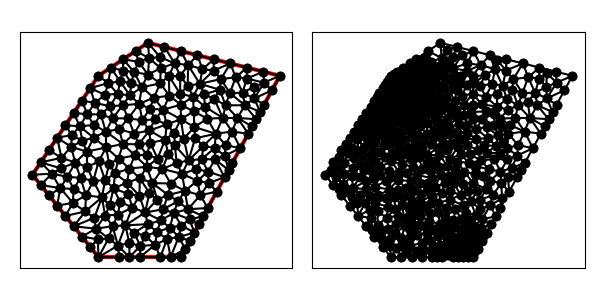

Values plotted in this chart, from the file beside it:
1.200000000000000000e+01, 0.000000000000000000e+00, 1.800000000000000000e+01, 1.100000000000000000e+01, 1.000000000000000000e+01, 1.300000000000000000e+01, 7.000000000000000000e+00, 1.100000000000000000e+01, 3.000000000000000000e+00, 5.000000000000000000e+00, 7.000000000000000000e+00, 0.000000000000000000e+00, 1.042597588339526737e+01, 8.359373920057739937e+00, 1.008930935158678821e+01, 7.682408334760338242e+00, 1.113390123552215982e+01, 8.049148146716760266e+00, 1.054972882350140573e+01, 8.030310133844945852e+00, 0.000000000000000000e+00, 1.823408794514531917e-01
1.200000000000000000e+01, 0.000000000000000000e+00, 1.800000000000000000e+01, 1.100000000000000000e+01, 1.000000000000000000e+01, 1.300000000000000000e+01, 7.000000000000000000e+00, 1.100000000000000000e+01, 3.000000000000000000e+00, 5.000000000000000000e+00, 7.000000000000000000e+00, 0.000000000000000000e+00, 9.627118139133278518e+00, 1.030932279130008133e+01, 8.991050260948302508e+00, 1.056077269902512406e+01, 8.911028581267293802e+00, 9.809567870564023906e+00, 9.176398993782958868e+00, 1.022655445362974369e+01, 0.000000000000000000e+00, 9.299564241457392022e-02
1.200000000000000000e+01, 0.000000000000000000e+00, 1.800000000000000000e+01, 1.100000000000000000e+01, 1.000000000000000000e+01, 1.300000000000000000e+01, 7.000000000000000000e+00, 1.100000000000000000e+01, 3.000000000000000000e+00, 5.000000000000000000e+00, 7.000000000000000000e+00, 0.000000000000000000e+00, 1.000000000000000000e+01, 1.300000000000000000e+01, 9.250000000000000000e+00, 1.250000000000000000e+01, 1.007399350091365164e+01, 1.207650974862952253e+01, 9.774664500304551140e+00, 1.252550324954317240e+01, 1.000000000000000000e+00, 5.000000000000000000e-01
1.200000000000000000e+01, 0.000000000000000000e+00, 1.800000000000000000e+01, 1.100000000000000000e+01, 1.000000000000000000e+01, 1.300000000000000000e+01, 7.000000000000000000e+00, 1.100000000000000000e+01, 3.000000000000000000e+00, 5.000000000000000000e+00, 7.000000000000000000e+00, 0.000000000000000000e+00, 8.487466115521202781e+00, 1.131614891716577453e+01, 8.991050260948302508e+00, 1.056077269902512406e+01, 9.164957306902865142e+00, 1.122226022054085703e+01, 8.881157894457457402e+00, 1.103306061224392032e+01, 0.000000000000000000e+00, 7.944496336003797898e-02
1.200000000000000000e+01, 0.000000000000000000e+00, 1.800000000000000000e+01, 1.100000000000000000e+01, 1.000000000000000000e+01, 1.300000000000000000e+01, 7.000000000000000000e+00, 1.100000000000000000e+01, 3.000000000000000000e+00, 5.000000000000000000e+00, 7.000000000000000000e+00, 0.000000000000000000e+00, 9.164957306902865142e+00, 1.122226022054085703e+01, 8.500000000000000000e+00, 1.200000000000000000e+01, 8.487466115521202781e+00, 1.131614891716577453e+01, 8.717474474141354790e+00, 1.151280304590220993e+01, 1.000000000000000000e+00, 7.944496336003797898e-02
1.200000000000000000e+01, 0.000000000000000000e+00, 1.800000000000000000e+01, 1.100000000000000000e+01, 1.000000000000000000e+01, 1.300000000000000000e+01, 7.000000000000000000e+00, 1.100000000000000000e+01, 3.000000000000000000e+00, 5.000000000000000000e+00, 7.000000000000000000e+00, 0.000000000000000000e+00, 1.027133082281446796e+01, 4.494810508529651472e+00, 1.008679314155404327e+01, 3.896997380970557145e+00, 1.056173699264951082e+01, 3.489734530229704479e+00, 1.030662031900600617e+01, 3.960514139909971032e+00, 0.000000000000000000e+00, 2.104693803478369374e-01
1.200000000000000000e+01, 0.000000000000000000e+00, 1.800000000000000000e+01, 1.100000000000000000e+01, 1.000000000000000000e+01, 1.300000000000000000e+01, 7.000000000000000000e+00, 1.100000000000000000e+01, 3.000000000000000000e+00, 5.000000000000000000e+00, 7.000000000000000000e+00, 0.000000000000000000e+00, 1.076402555104477798e+01, 1.145831475322305693e+01, 1.075359272362192442e+01, 1.053572728844413575e+01, 1.126733200819476011e+01, 1.099127052935738469e+01, 1.092831676095381965e+01, 1.099510419034152697e+01, 0.000000000000000000e+00, 2.169018921711010350e-01
1.200000000000000000e+01, 0.000000000000000000e+00, 1.800000000000000000e+01, 1.100000000000000000e+01, 1.000000000000000000e+01, 1.300000000000000000e+01, 7.000000000000000000e+00, 1.100000000000000000e+01, 3.000000000000000000e+00, 5.000000000000000000e+00, 7.000000000000000000e+00, 0.000000000000000000e+00, 1.400000000000000000e+01, 1.200000000000000000e+01, 1.330178523513239952e+01, 1.140095002222541787e+01, 1.397776582368732967e+01, 1.131949227641463018e+01, 1.375985035293990855e+01, 1.157348076621334876e+01, 1.000000000000000000e+00, 3.729090542331091052e-01
1.200000000000000000e+01, 0.000000000000000000e+00, 1.800000000000000000e+01, 1.100000000000000000e+01, 1.000000000000000000e+01, 1.300000000000000000e+01, 7.000000000000000000e+00, 1.100000000000000000e+01, 3.000000000000000000e+00, 5.000000000000000000e+00, 7.000000000000000000e+00, 0.000000000000000000e+00, 1.014597556339906248e+01, 6.928474851118810562e+00, 9.938550259994052283e+00, 6.221988302258607106e+00, 1.058313813568748962e+01, 5.978280358596323119e+00, 1.022255465302686872e+01, 6.376247837324580559e+00, 0.000000000000000000e+00, 1.871969630227471593e-01
1.200000000000000000e+01, 0.000000000000000000e+00, 1.800000000000000000e+01, 1.100000000000000000e+01, 1.000000000000000000e+01, 1.300000000000000000e+01, 7.000000000000000000e+00, 1.100000000000000000e+01, 3.000000000000000000e+00, 5.000000000000000000e+00, 7.000000000000000000e+00, 0.000000000000000000e+00, 9.627118139133278518e+00, 1.030932279130008133e+01, 8.911028581267293802e+00, 9.809567870564023906e+00, 9.471482538370654680e+00, 9.303007385044846700e+00, 9.336543086257075075e+00, 9.807299348969651831e+00, 0.000000000000000000e+00, 1.215642617096001077e-01
1.200000000000000000e+01, 0.000000000000000000e+00, 1.800000000000000000e+01, 1.100000000000000000e+01, 1.000000000000000000e+01, 1.300000000000000000e+01, 7.000000000000000000e+00, 1.100000000000000000e+01, 3.000000000000000000e+00, 5.000000000000000000e+00, 7.000000000000000000e+00, 0.000000000000000000e+00, 6.291374095467356931e+00, 6.405139482697481235e+00, 5.340520703979040107e+00, 6.689652864013972966e+00, 5.591987638162847496e+00, 5.739071819271642561e+00, 5.741294145869748178e+00, 6.277954721994365883e+00, 0.000000000000000000e+00, 1.665616028585499842e-01
1.200000000000000000e+01, 0.000000000000000000e+00, 1.800000000000000000e+01, 1.100000000000000000e+01, 1.000000000000000000e+01, 1.300000000000000000e+01, 7.000000000000000000e+00, 1.100000000000000000e+01, 3.000000000000000000e+00, 5.000000000000000000e+00, 7.000000000000000000e+00, 0.000000000000000000e+00, 7.585780844608205342e+00, 1.055727408604707485e+01, 7.750000000000000000e+00, 1.150000000000000000e+01, 7.000000000000000000e+00, 1.100000000000000000e+01, 7.445260281536068447e+00, 1.101909136201569162e+01, 1.000000000000000000e+00, 2.686024429599483121e-02
1.200000000000000000e+01, 0.000000000000000000e+00, 1.800000000000000000e+01, 1.100000000000000000e+01, 1.000000000000000000e+01, 1.300000000000000000e+01, 7.000000000000000000e+00, 1.100000000000000000e+01, 3.000000000000000000e+00, 5.000000000000000000e+00, 7.000000000000000000e+00, 0.000000000000000000e+00, 6.320682000081453644e+00, 8.669702867093441512e+00, 6.720475930010141319e+00, 8.013946891811979611e+00, 7.145131105545841521e+00, 8.653883660107027254e+00, 6.728763011879145495e+00, 8.445844473004148867e+00, 0.000000000000000000e+00, 1.007389258653061670e-01
1.200000000000000000e+01, 0.000000000000000000e+00, 1.800000000000000000e+01, 1.100000000000000000e+01, 1.000000000000000000e+01, 1.300000000000000000e+01, 7.000000000000000000e+00, 1.100000000000000000e+01, 3.000000000000000000e+00, 5.000000000000000000e+00, 7.000000000000000000e+00, 0.000000000000000000e+00, 8.487466115521202781e+00, 1.131614891716577453e+01, 7.750000000000000000e+00, 1.150000000000000000e+01, 8.313559069566640147e+00, 1.065466139565004156e+01, 8.183675061695947051e+00, 1.115693677093860536e+01, 1.000000000000000000e+00, 7.178482286803397616e-02
1.200000000000000000e+01, 0.000000000000000000e+00, 1.800000000000000000e+01, 1.100000000000000000e+01, 1.000000000000000000e+01, 1.300000000000000000e+01, 7.000000000000000000e+00, 1.100000000000000000e+01, 3.000000000000000000e+00, 5.000000000000000000e+00, 7.000000000000000000e+00, 0.000000000000000000e+00, 7.705460691192945077e+00, 9.158284187904957463e+00, 7.866804117142914166e+00, 8.415620287171206471e+00, 8.457922937728298507e+00, 9.205078466756683397e+00, 8.010062582021385325e+00, 8.926327647277615185e+00, 0.000000000000000000e+00, 8.089291504775565633e-02
1.200000000000000000e+01, 0.000000000000000000e+00, 1.800000000000000000e+01, 1.100000000000000000e+01, 1.000000000000000000e+01, 1.300000000000000000e+01, 7.000000000000000000e+00, 1.100000000000000000e+01, 3.000000000000000000e+00, 5.000000000000000000e+00, 7.000000000000000000e+00, 0.000000000000000000e+00, 1.202398640355919213e+01, 1.921926301838167817e+00, 1.281344360795828052e+01, 1.491313281256847256e+00, 1.253330307457382808e+01, 2.289917755877589833e+00, 1.245691102869709965e+01, 1.901052446324201561e+00, 1.000000000000000000e+00, 2.276965010613259677e-01
1.200000000000000000e+01, 0.000000000000000000e+00, 1.800000000000000000e+01, 1.100000000000000000e+01, 1.000000000000000000e+01, 1.300000000000000000e+01, 7.000000000000000000e+00, 1.100000000000000000e+01, 3.000000000000000000e+00, 5.000000000000000000e+00, 7.000000000000000000e+00, 0.000000000000000000e+00, 1.000387464090970191e+01, 1.107349979658260608e+01, 9.164957306902865142e+00, 1.122226022054085703e+01, 9.627118139133278518e+00, 1.030932279130008133e+01, 9.598650028981948523e+00, 1.086836093614118148e+01, 0.000000000000000000e+00, 1.247480920897285211e-01
1.200000000000000000e+01, 0.000000000000000000e+00, 1.800000000000000000e+01, 1.100000000000000000e+01, 1.000000000000000000e+01, 1.300000000000000000e+01, 7.000000000000000000e+00, 1.100000000000000000e+01, 3.000000000000000000e+00, 5.000000000000000000e+00, 7.000000000000000000e+00, 0.000000000000000000e+00, 8.500000000000000000e+00, 1.200000000000000000e+01, 9.164957306902865142e+00, 1.122226022054085703e+01, 9.434703923303835893e+00, 1.184600664835852690e+01, 9.033220410068899753e+00, 1.168942228963312857e+01, 1.000000000000000000e+00, 1.247480920897285211e-01
1.200000000000000000e+01, 0.000000000000000000e+00, 1.800000000000000000e+01, 1.100000000000000000e+01, 1.000000000000000000e+01, 1.300000000000000000e+01, 7.000000000000000000e+00, 1.100000000000000000e+01, 3.000000000000000000e+00, 5.000000000000000000e+00, 7.000000000000000000e+00, 0.000000000000000000e+00, 7.750000000000000000e+00, 1.150000000000000000e+01, 8.487466115521202781e+00, 1.131614891716577453e+01, 8.500000000000000000e+00, 1.200000000000000000e+01, 8.245822038507066409e+00, 1.160538297238859151e+01, 1.000000000000000000e+00, 7.944496336003797898e-02
1.200000000000000000e+01, 0.000000000000000000e+00, 1.800000000000000000e+01, 1.100000000000000000e+01, 1.000000000000000000e+01, 1.300000000000000000e+01, 7.000000000000000000e+00, 1.100000000000000000e+01, 3.000000000000000000e+00, 5.000000000000000000e+00, 7.000000000000000000e+00, 0.000000000000000000e+00, 8.991050260948302508e+00, 1.056077269902512406e+01, 8.487466115521202781e+00, 1.131614891716577453e+01, 8.313559069566640147e+00, 1.065466139565004156e+01, 8.597358482012049663e+00, 1.084386100394697827e+01, 0.000000000000000000e+00, 7.178482286803397616e-02
1.200000000000000000e+01, 0.000000000000000000e+00, 1.800000000000000000e+01, 1.100000000000000000e+01, 1.000000000000000000e+01, 1.300000000000000000e+01, 7.000000000000000000e+00, 1.100000000000000000e+01, 3.000000000000000000e+00, 5.000000000000000000e+00, 7.000000000000000000e+00, 0.000000000000000000e+00, 8.313559069566640147e+00, 1.065466139565004156e+01, 8.159685990476127415e+00, 9.907357127369737171e+00, 8.911028581267293802e+00, 9.809567870564023906e+00, 8.461424547103353788e+00, 1.012386213119460088e+01, 0.000000000000000000e+00, 6.682590347664464636e-02
1.200000000000000000e+01, 0.000000000000000000e+00, 1.800000000000000000e+01, 1.100000000000000000e+01, 1.000000000000000000e+01, 1.300000000000000000e+01, 7.000000000000000000e+00, 1.100000000000000000e+01, 3.000000000000000000e+00, 5.000000000000000000e+00, 7.000000000000000000e+00, 0.000000000000000000e+00, 9.627118139133278518e+00, 1.030932279130008133e+01, 9.164957306902865142e+00, 1.122226022054085703e+01, 8.991050260948302508e+00, 1.056077269902512406e+01, 9.261041902328148723e+00, 1.069745190362201903e+01, 0.000000000000000000e+00, 9.299564241457392022e-02
1.200000000000000000e+01, 0.000000000000000000e+00, 1.800000000000000000e+01, 1.100000000000000000e+01, 1.000000000000000000e+01, 1.300000000000000000e+01, 7.000000000000000000e+00, 1.100000000000000000e+01, 3.000000000000000000e+00, 5.000000000000000000e+00, 7.000000000000000000e+00, 0.000000000000000000e+00, 8.159685990476127415e+00, 9.907357127369737171e+00, 7.585780844608205342e+00, 1.055727408604707485e+01, 7.399084562052347991e+00, 9.847140344505962872e+00, 7.714850465712227212e+00, 1.010392385264092496e+01, 0.000000000000000000e+00, 2.686024429599483121e-02
1.200000000000000000e+01, 0.000000000000000000e+00, 1.800000000000000000e+01, 1.100000000000000000e+01, 1.000000000000000000e+01, 1.300000000000000000e+01, 7.000000000000000000e+00, 1.100000000000000000e+01, 3.000000000000000000e+00, 5.000000000000000000e+00, 7.000000000000000000e+00, 0.000000000000000000e+00, 7.866804117142914166e+00, 8.415620287171206471e+00, 8.805616603832405076e+00, 8.420737762113175151e+00, 8.457922937728298507e+00, 9.205078466756683397e+00, 8.376781219567872583e+00, 8.680478838680356191e+00, 0.000000000000000000e+00, 1.022364682961073995e-01
1.200000000000000000e+01, 0.000000000000000000e+00, 1.800000000000000000e+01, 1.100000000000000000e+01, 1.000000000000000000e+01, 1.300000000000000000e+01, 7.000000000000000000e+00, 1.100000000000000000e+01, 3.000000000000000000e+00, 5.000000000000000000e+00, 7.000000000000000000e+00, 0.000000000000000000e+00, 1.129926181508325733e+01, 9.791736887512112020e+00, 1.075359272362192442e+01, 1.053572728844413575e+01, 1.035269217074852754e+01, 9.669590740616197166e+00, 1.080184890315123702e+01, 9.999018305524147721e+00, 0.000000000000000000e+00, 1.948421092582316716e-01
1.200000000000000000e+01, 0.000000000000000000e+00, 1.800000000000000000e+01, 1.100000000000000000e+01, 1.000000000000000000e+01, 1.300000000000000000e+01, 7.000000000000000000e+00, 1.100000000000000000e+01, 3.000000000000000000e+00, 5.000000000000000000e+00, 7.000000000000000000e+00, 0.000000000000000000e+00, 1.273716779633054408e+01, 9.726076590156264245e+00, 1.241048284977589589e+01, 1.039524591451974267e+01, 1.195430173372511895e+01, 9.910415361980797755e+00, 1.236731745994385356e+01, 1.001057928888560156e+01, 0.000000000000000000e+00, 3.120624159354269400e-01
1.200000000000000000e+01, 0.000000000000000000e+00, 1.800000000000000000e+01, 1.100000000000000000e+01, 1.000000000000000000e+01, 1.300000000000000000e+01, 7.000000000000000000e+00, 1.100000000000000000e+01, 3.000000000000000000e+00, 5.000000000000000000e+00, 7.000000000000000000e+00, 0.000000000000000000e+00, 1.000387464090970191e+01, 1.107349979658260608e+01, 1.007399350091365164e+01, 1.207650974862952253e+01, 9.434703923303835893e+00, 1.184600664835852690e+01, 9.837524021709063149e+00, 1.166533873119021791e+01, 0.000000000000000000e+00, 1.729472277219994691e-01
1.200000000000000000e+01, 0.000000000000000000e+00, 1.800000000000000000e+01, 1.100000000000000000e+01, 1.000000000000000000e+01, 1.300000000000000000e+01, 7.000000000000000000e+00, 1.100000000000000000e+01, 3.000000000000000000e+00, 5.000000000000000000e+00, 7.000000000000000000e+00, 0.000000000000000000e+00, 1.075359272362192442e+01, 1.053572728844413575e+01, 1.076402555104477798e+01, 1.145831475322305693e+01, 1.000387464090970191e+01, 1.107349979658260608e+01, 1.050716430519213418e+01, 1.102251394608326507e+01, 0.000000000000000000e+00, 1.729472277219994691e-01
1.200000000000000000e+01, 0.000000000000000000e+00, 1.800000000000000000e+01, 1.100000000000000000e+01, 1.000000000000000000e+01, 1.300000000000000000e+01, 7.000000000000000000e+00, 1.100000000000000000e+01, 3.000000000000000000e+00, 5.000000000000000000e+00, 7.000000000000000000e+00, 0.000000000000000000e+00, 1.074338598848739323e+01, 1.212948272561790652e+01, 1.000000000000000000e+01, 1.300000000000000000e+01, 1.007399350091365164e+01, 1.207650974862952253e+01, 1.027245982980034888e+01, 1.240199749141580732e+01, 1.000000000000000000e+00, 2.675747711773652782e-01
1.200000000000000000e+01, 0.000000000000000000e+00, 1.800000000000000000e+01, 1.100000000000000000e+01, 1.000000000000000000e+01, 1.300000000000000000e+01, 7.000000000000000000e+00, 1.100000000000000000e+01, 3.000000000000000000e+00, 5.000000000000000000e+00, 7.000000000000000000e+00, 0.000000000000000000e+00, 9.434703923303835893e+00, 1.184600664835852690e+01, 1.007399350091365164e+01, 1.207650974862952253e+01, 9.250000000000000000e+00, 1.250000000000000000e+01, 9.586232474739162512e+00, 1.214083879899601648e+01, 1.000000000000000000e+00, 2.889438836002286015e-01
1.200000000000000000e+01, 0.000000000000000000e+00, 1.800000000000000000e+01, 1.100000000000000000e+01, 1.000000000000000000e+01, 1.300000000000000000e+01, 7.000000000000000000e+00, 1.100000000000000000e+01, 3.000000000000000000e+00, 5.000000000000000000e+00, 7.000000000000000000e+00, 0.000000000000000000e+00, 1.161927376456698902e+01, 1.175262441246130862e+01, 1.100000000000000000e+01, 1.275000000000000000e+01, 1.074338598848739323e+01, 1.212948272561790652e+01, 1.112088658435146193e+01, 1.221070237935973779e+01, 1.000000000000000000e+00, 2.675747711773652782e-01
1.200000000000000000e+01, 0.000000000000000000e+00, 1.800000000000000000e+01, 1.100000000000000000e+01, 1.000000000000000000e+01, 1.300000000000000000e+01, 7.000000000000000000e+00, 1.100000000000000000e+01, 3.000000000000000000e+00, 5.000000000000000000e+00, 7.000000000000000000e+00, 0.000000000000000000e+00, 8.500000000000000000e+00, 1.200000000000000000e+01, 9.434703923303835893e+00, 1.184600664835852690e+01, 9.250000000000000000e+00, 1.250000000000000000e+01, 9.061567974434611372e+00, 1.211533554945284230e+01, 1.000000000000000000e+00, 2.889438836002286015e-01
1.200000000000000000e+01, 0.000000000000000000e+00, 1.800000000000000000e+01, 1.100000000000000000e+01, 1.000000000000000000e+01, 1.300000000000000000e+01, 7.000000000000000000e+00, 1.100000000000000000e+01, 3.000000000000000000e+00, 5.000000000000000000e+00, 7.000000000000000000e+00, 0.000000000000000000e+00, 9.434703923303835893e+00, 1.184600664835852690e+01, 9.164957306902865142e+00, 1.122226022054085703e+01, 1.000387464090970191e+01, 1.107349979658260608e+01, 9.534511957038800389e+00, 1.138058888849399786e+01, 0.000000000000000000e+00, 1.247480920897285211e-01
1.200000000000000000e+01, 0.000000000000000000e+00, 1.800000000000000000e+01, 1.100000000000000000e+01, 1.000000000000000000e+01, 1.300000000000000000e+01, 7.000000000000000000e+00, 1.100000000000000000e+01, 3.000000000000000000e+00, 5.000000000000000000e+00, 7.000000000000000000e+00, 0.000000000000000000e+00, 1.074338598848739323e+01, 1.212948272561790652e+01, 1.076402555104477798e+01, 1.145831475322305693e+01, 1.161927376456698902e+01, 1.175262441246130862e+01, 1.104222843469972126e+01, 1.178014063043409010e+01, 0.000000000000000000e+00, 2.675747711773652782e-01
1.200000000000000000e+01, 0.000000000000000000e+00, 1.800000000000000000e+01, 1.100000000000000000e+01, 1.000000000000000000e+01, 1.300000000000000000e+01, 7.000000000000000000e+00, 1.100000000000000000e+01, 3.000000000000000000e+00, 5.000000000000000000e+00, 7.000000000000000000e+00, 0.000000000000000000e+00, 1.076402555104477798e+01, 1.145831475322305693e+01, 1.074338598848739323e+01, 1.212948272561790652e+01, 1.007399350091365164e+01, 1.207650974862952253e+01, 1.052713501348194036e+01, 1.188810240915682925e+01, 0.000000000000000000e+00, 2.675747711773652782e-01
1.200000000000000000e+01, 0.000000000000000000e+00, 1.800000000000000000e+01, 1.100000000000000000e+01, 1.000000000000000000e+01, 1.300000000000000000e+01, 7.000000000000000000e+00, 1.100000000000000000e+01, 3.000000000000000000e+00, 5.000000000000000000e+00, 7.000000000000000000e+00, 0.000000000000000000e+00, 1.000000000000000000e+01, 1.300000000000000000e+01, 1.074338598848739323e+01, 1.212948272561790652e+01, 1.100000000000000000e+01, 1.275000000000000000e+01, 1.058112866282913167e+01, 1.262649424187263492e+01, 1.000000000000000000e+00, 2.675747711773652782e-01
1.200000000000000000e+01, 0.000000000000000000e+00, 1.800000000000000000e+01, 1.100000000000000000e+01, 1.000000000000000000e+01, 1.300000000000000000e+01, 7.000000000000000000e+00, 1.100000000000000000e+01, 3.000000000000000000e+00, 5.000000000000000000e+00, 7.000000000000000000e+00, 0.000000000000000000e+00, 9.471482538370654680e+00, 9.303007385044846700e+00, 1.035269217074852754e+01, 9.669590740616197166e+00, 9.627118139133278518e+00, 1.030932279130008133e+01, 9.817097616084154765e+00, 9.760640305653708992e+00, 0.000000000000000000e+00, 1.389190518967132748e-01
1.200000000000000000e+01, 0.000000000000000000e+00, 1.800000000000000000e+01, 1.100000000000000000e+01, 1.000000000000000000e+01, 1.300000000000000000e+01, 7.000000000000000000e+00, 1.100000000000000000e+01, 3.000000000000000000e+00, 5.000000000000000000e+00, 7.000000000000000000e+00, 0.000000000000000000e+00, 1.000387464090970191e+01, 1.107349979658260608e+01, 1.076402555104477798e+01, 1.145831475322305693e+01, 1.007399350091365164e+01, 1.207650974862952253e+01, 1.028063123095604503e+01, 1.153610809947839577e+01, 0.000000000000000000e+00, 1.729472277219994691e-01
1.200000000000000000e+01, 0.000000000000000000e+00, 1.800000000000000000e+01, 1.100000000000000000e+01, 1.000000000000000000e+01, 1.300000000000000000e+01, 7.000000000000000000e+00, 1.100000000000000000e+01, 3.000000000000000000e+00, 5.000000000000000000e+00, 7.000000000000000000e+00, 0.000000000000000000e+00, 8.159685990476127415e+00, 9.907357127369737171e+00, 7.399084562052347991e+00, 9.847140344505962872e+00, 7.705460691192945077e+00, 9.158284187904957463e+00, 7.754743747907139273e+00, 9.637593886593553094e+00, 0.000000000000000000e+00, 5.266688591798273505e-02
1.200000000000000000e+01, 0.000000000000000000e+00, 1.800000000000000000e+01, 1.100000000000000000e+01, 1.000000000000000000e+01, 1.300000000000000000e+01, 7.000000000000000000e+00, 1.100000000000000000e+01, 3.000000000000000000e+00, 5.000000000000000000e+00, 7.000000000000000000e+00, 0.000000000000000000e+00, 6.320682000081453644e+00, 8.669702867093441512e+00, 6.000000000000000000e+00, 9.500000000000000000e+00, 5.500000000000000000e+00, 8.750000000000000000e+00, 5.940227333360485140e+00, 8.973234289031147171e+00, 0.000000000000000000e+00, 7.024123281690311527e-02
1.200000000000000000e+01, 0.000000000000000000e+00, 1.800000000000000000e+01, 1.100000000000000000e+01, 1.000000000000000000e+01, 1.300000000000000000e+01, 7.000000000000000000e+00, 1.100000000000000000e+01, 3.000000000000000000e+00, 5.000000000000000000e+00, 7.000000000000000000e+00, 0.000000000000000000e+00, 7.145131105545841521e+00, 8.653883660107027254e+00, 6.778442964362235479e+00, 9.355575650043338243e+00, 6.320682000081453644e+00, 8.669702867093441512e+00, 6.748085356663177770e+00, 8.893054059081269003e+00, 0.000000000000000000e+00, 6.945547963362685984e-02
1.200000000000000000e+01, 0.000000000000000000e+00, 1.800000000000000000e+01, 1.100000000000000000e+01, 1.000000000000000000e+01, 1.300000000000000000e+01, 7.000000000000000000e+00, 1.100000000000000000e+01, 3.000000000000000000e+00, 5.000000000000000000e+00, 7.000000000000000000e+00, 0.000000000000000000e+00, 6.778442964362235479e+00, 9.355575650043338243e+00, 6.500000000000000000e+00, 1.025000000000000000e+01, 6.000000000000000000e+00, 9.500000000000000000e+00, 6.426147654787411234e+00, 9.701858550014446081e+00, 0.000000000000000000e+00, 3.001267952046089704e-02
1.200000000000000000e+01, 0.000000000000000000e+00, 1.800000000000000000e+01, 1.100000000000000000e+01, 1.000000000000000000e+01, 1.300000000000000000e+01, 7.000000000000000000e+00, 1.100000000000000000e+01, 3.000000000000000000e+00, 5.000000000000000000e+00, 7.000000000000000000e+00, 0.000000000000000000e+00, 7.399084562052347991e+00, 9.847140344505962872e+00, 6.778442964362235479e+00, 9.355575650043338243e+00, 7.705460691192945077e+00, 9.158284187904957463e+00, 7.294329405869174998e+00, 9.453666727484753451e+00, 0.000000000000000000e+00, 5.266688591798273505e-02
1.200000000000000000e+01, 0.000000000000000000e+00, 1.800000000000000000e+01, 1.100000000000000000e+01, 1.000000000000000000e+01, 1.300000000000000000e+01, 7.000000000000000000e+00, 1.100000000000000000e+01, 3.000000000000000000e+00, 5.000000000000000000e+00, 7.000000000000000000e+00, 0.000000000000000000e+00, 7.750000000000000000e+00, 1.150000000000000000e+01, 7.585780844608205342e+00, 1.055727408604707485e+01, 8.313559069566640147e+00, 1.065466139565004156e+01, 7.883113304724948200e+00, 1.090397849389903762e+01, 1.000000000000000000e+00, 2.686024429599483121e-02
1.200000000000000000e+01, 0.000000000000000000e+00, 1.800000000000000000e+01, 1.100000000000000000e+01, 1.000000000000000000e+01, 1.300000000000000000e+01, 7.000000000000000000e+00, 1.100000000000000000e+01, 3.000000000000000000e+00, 5.000000000000000000e+00, 7.000000000000000000e+00, 0.000000000000000000e+00, 6.500000000000000000e+00, 1.025000000000000000e+01, 7.585780844608205342e+00, 1.055727408604707485e+01, 7.000000000000000000e+00, 1.100000000000000000e+01, 7.028593614869401485e+00, 1.060242469534902376e+01, 1.000000000000000000e+00, 2.686024429599483121e-02
1.200000000000000000e+01, 0.000000000000000000e+00, 1.800000000000000000e+01, 1.100000000000000000e+01, 1.000000000000000000e+01, 1.300000000000000000e+01, 7.000000000000000000e+00, 1.100000000000000000e+01, 3.000000000000000000e+00, 5.000000000000000000e+00, 7.000000000000000000e+00, 0.000000000000000000e+00, 7.705460691192945077e+00, 9.158284187904957463e+00, 6.778442964362235479e+00, 9.355575650043338243e+00, 7.145131105545841521e+00, 8.653883660107027254e+00, 7.209678253700341877e+00, 9.055914499351773728e+00, 0.000000000000000000e+00, 6.945547963362685984e-02
1.200000000000000000e+01, 0.000000000000000000e+00, 1.800000000000000000e+01, 1.100000000000000000e+01, 1.000000000000000000e+01, 1.300000000000000000e+01, 7.000000000000000000e+00, 1.100000000000000000e+01, 3.000000000000000000e+00, 5.000000000000000000e+00, 7.000000000000000000e+00, 0.000000000000000000e+00, 7.585780844608205342e+00, 1.055727408604707485e+01, 6.500000000000000000e+00, 1.025000000000000000e+01, 7.399084562052347991e+00, 9.847140344505962872e+00, 7.161621802220184740e+00, 1.021813814351767924e+01, 0.000000000000000000e+00, 2.686024429599483121e-02
1.200000000000000000e+01, 0.000000000000000000e+00, 1.800000000000000000e+01, 1.100000000000000000e+01, 1.000000000000000000e+01, 1.300000000000000000e+01, 7.000000000000000000e+00, 1.100000000000000000e+01, 3.000000000000000000e+00, 5.000000000000000000e+00, 7.000000000000000000e+00, 0.000000000000000000e+00, 6.500000000000000000e+00, 1.025000000000000000e+01, 6.778442964362235479e+00, 9.355575650043338243e+00, 7.399084562052347991e+00, 9.847140344505962872e+00, 6.892509175471527527e+00, 9.817571998183099780e+00, 0.000000000000000000e+00, 3.001267952046089704e-02
1.200000000000000000e+01, 0.000000000000000000e+00, 1.800000000000000000e+01, 1.100000000000000000e+01, 1.000000000000000000e+01, 1.300000000000000000e+01, 7.000000000000000000e+00, 1.100000000000000000e+01, 3.000000000000000000e+00, 5.000000000000000000e+00, 7.000000000000000000e+00, 0.000000000000000000e+00, 7.866804117142914166e+00, 8.415620287171206471e+00, 7.705460691192945077e+00, 9.158284187904957463e+00, 7.145131105545841521e+00, 8.653883660107027254e+00, 7.572465304627233884e+00, 8.742596045061063137e+00, 0.000000000000000000e+00, 8.089291504775565633e-02
1.200000000000000000e+01, 0.000000000000000000e+00, 1.800000000000000000e+01, 1.100000000000000000e+01, 1.000000000000000000e+01, 1.300000000000000000e+01, 7.000000000000000000e+00, 1.100000000000000000e+01, 3.000000000000000000e+00, 5.000000000000000000e+00, 7.000000000000000000e+00, 0.000000000000000000e+00, 8.159685990476127415e+00, 9.907357127369737171e+00, 7.705460691192945077e+00, 9.158284187904957463e+00, 8.457922937728298507e+00, 9.205078466756683397e+00, 8.107689873132457592e+00, 9.423573260677125418e+00, 0.000000000000000000e+00, 6.682590347664464636e-02
1.200000000000000000e+01, 0.000000000000000000e+00, 1.800000000000000000e+01, 1.100000000000000000e+01, 1.000000000000000000e+01, 1.300000000000000000e+01, 7.000000000000000000e+00, 1.100000000000000000e+01, 3.000000000000000000e+00, 5.000000000000000000e+00, 7.000000000000000000e+00, 0.000000000000000000e+00, 7.145131105545841521e+00, 8.653883660107027254e+00, 6.720475930010141319e+00, 8.013946891811979611e+00, 7.443324240561385530e+00, 7.615997661669679175e+00, 7.102977092039122198e+00, 8.094609404529562013e+00, 0.000000000000000000e+00, 1.050124944899340912e-01
1.200000000000000000e+01, 0.000000000000000000e+00, 1.800000000000000000e+01, 1.100000000000000000e+01, 1.000000000000000000e+01, 1.300000000000000000e+01, 7.000000000000000000e+00, 1.100000000000000000e+01, 3.000000000000000000e+00, 5.000000000000000000e+00, 7.000000000000000000e+00, 0.000000000000000000e+00, 7.866804117142914166e+00, 8.415620287171206471e+00, 8.255369530232005815e+00, 7.762475364277944045e+00, 8.805616603832405076e+00, 8.420737762113175151e+00, 8.309263417069109536e+00, 8.199611137854107668e+00, 0.000000000000000000e+00, 1.120946524403681616e-01
1.200000000000000000e+01, 0.000000000000000000e+00, 1.800000000000000000e+01, 1.100000000000000000e+01, 1.000000000000000000e+01, 1.300000000000000000e+01, 7.000000000000000000e+00, 1.100000000000000000e+01, 3.000000000000000000e+00, 5.000000000000000000e+00, 7.000000000000000000e+00, 0.000000000000000000e+00, 8.159685990476127415e+00, 9.907357127369737171e+00, 8.457922937728298507e+00, 9.205078466756683397e+00, 8.911028581267293802e+00, 9.809567870564023906e+00, 8.509545836490573834e+00, 9.640667821563480899e+00, 0.000000000000000000e+00, 6.682590347664464636e-02
1.200000000000000000e+01, 0.000000000000000000e+00, 1.800000000000000000e+01, 1.100000000000000000e+01, 1.000000000000000000e+01, 1.300000000000000000e+01, 7.000000000000000000e+00, 1.100000000000000000e+01, 3.000000000000000000e+00, 5.000000000000000000e+00, 7.000000000000000000e+00, 0.000000000000000000e+00, 7.585780844608205342e+00, 1.055727408604707485e+01, 8.159685990476127415e+00, 9.907357127369737171e+00, 8.313559069566640147e+00, 1.065466139565004156e+01, 8.019675301550323709e+00, 1.037309753635561727e+01, 0.000000000000000000e+00, 2.686024429599483121e-02
1.200000000000000000e+01, 0.000000000000000000e+00, 1.800000000000000000e+01, 1.100000000000000000e+01, 1.000000000000000000e+01, 1.300000000000000000e+01, 7.000000000000000000e+00, 1.100000000000000000e+01, 3.000000000000000000e+00, 5.000000000000000000e+00, 7.000000000000000000e+00, 0.000000000000000000e+00, 8.483265030008096730e+00, 6.865743834455738437e+00, 9.204077046890551728e+00, 6.170049882505194816e+00, 9.440756877967650951e+00, 6.840204826584680653e+00, 9.042699651622099211e+00, 6.625332847848537376e+00, 0.000000000000000000e+00, 1.876733235541666323e-01
1.200000000000000000e+01, 0.000000000000000000e+00, 1.800000000000000000e+01, 1.100000000000000000e+01, 1.000000000000000000e+01, 1.300000000000000000e+01, 7.000000000000000000e+00, 1.100000000000000000e+01, 3.000000000000000000e+00, 5.000000000000000000e+00, 7.000000000000000000e+00, 0.000000000000000000e+00, 1.113390123552215982e+01, 8.049148146716760266e+00, 1.199259858005693324e+01, 8.364185807801652217e+00, 1.092698244829341547e+01, 8.947923626164158151e+00, 1.135116075462416951e+01, 8.453752526894190211e+00, 0.000000000000000000e+00, 1.886733826526816038e-01
1.200000000000000000e+01, 0.000000000000000000e+00, 1.800000000000000000e+01, 1.100000000000000000e+01, 1.000000000000000000e+01, 1.300000000000000000e+01, 7.000000000000000000e+00, 1.100000000000000000e+01, 3.000000000000000000e+00, 5.000000000000000000e+00, 7.000000000000000000e+00, 0.000000000000000000e+00, 1.159243881280235655e+01, 7.541700538581787683e+00, 1.199259858005693324e+01, 8.364185807801652217e+00, 1.113390123552215982e+01, 8.049148146716760266e+00, 1.157297954279381713e+01, 7.985011497700067018e+00, 0.000000000000000000e+00, 1.886733826526816038e-01
1.200000000000000000e+01, 0.000000000000000000e+00, 1.800000000000000000e+01, 1.100000000000000000e+01, 1.000000000000000000e+01, 1.300000000000000000e+01, 7.000000000000000000e+00, 1.100000000000000000e+01, 3.000000000000000000e+00, 5.000000000000000000e+00, 7.000000000000000000e+00, 0.000000000000000000e+00, 1.126733200819476011e+01, 1.099127052935738469e+01, 1.195390860095839791e+01, 1.098350656617955146e+01, 1.161927376456698902e+01, 1.175262441246130862e+01, 1.161350479124004842e+01, 1.124246716933274826e+01, 0.000000000000000000e+00, 2.062113458751645145e-01
1.200000000000000000e+01, 0.000000000000000000e+00, 1.800000000000000000e+01, 1.100000000000000000e+01, 1.000000000000000000e+01, 1.300000000000000000e+01, 7.000000000000000000e+00, 1.100000000000000000e+01, 3.000000000000000000e+00, 5.000000000000000000e+00, 7.000000000000000000e+00, 0.000000000000000000e+00, 9.627118139133278518e+00, 1.030932279130008133e+01, 1.075359272362192442e+01, 1.053572728844413575e+01, 1.000387464090970191e+01, 1.107349979658260608e+01, 1.012819516788830043e+01, 1.063951662544227439e+01, 0.000000000000000000e+00, 1.540279125229434276e-01
1.200000000000000000e+01, 0.000000000000000000e+00, 1.800000000000000000e+01, 1.100000000000000000e+01, 1.000000000000000000e+01, 1.300000000000000000e+01, 7.000000000000000000e+00, 1.100000000000000000e+01, 3.000000000000000000e+00, 5.000000000000000000e+00, 7.000000000000000000e+00, 0.000000000000000000e+00, 1.195430173372511895e+01, 9.910415361980797755e+00, 1.129926181508325733e+01, 9.791736887512112020e+00, 1.199139021617608236e+01, 9.245745278566451120e+00, 1.174831792166148681e+01, 9.649299176019788149e+00, 0.000000000000000000e+00, 2.602799972317258459e-01
1.200000000000000000e+01, 0.000000000000000000e+00, 1.800000000000000000e+01, 1.100000000000000000e+01, 1.000000000000000000e+01, 1.300000000000000000e+01, 7.000000000000000000e+00, 1.100000000000000000e+01, 3.000000000000000000e+00, 5.000000000000000000e+00, 7.000000000000000000e+00, 0.000000000000000000e+00, 5.000000000000000000e+00, 8.000000000000000000e+00, 5.860784375580875505e+00, 7.939568732637354742e+00, 5.500000000000000000e+00, 8.750000000000000000e+00, 5.453594791860292723e+00, 8.229856244212450989e+00, 0.000000000000000000e+00, 1.095478525462401376e-01
... 317 more rows
